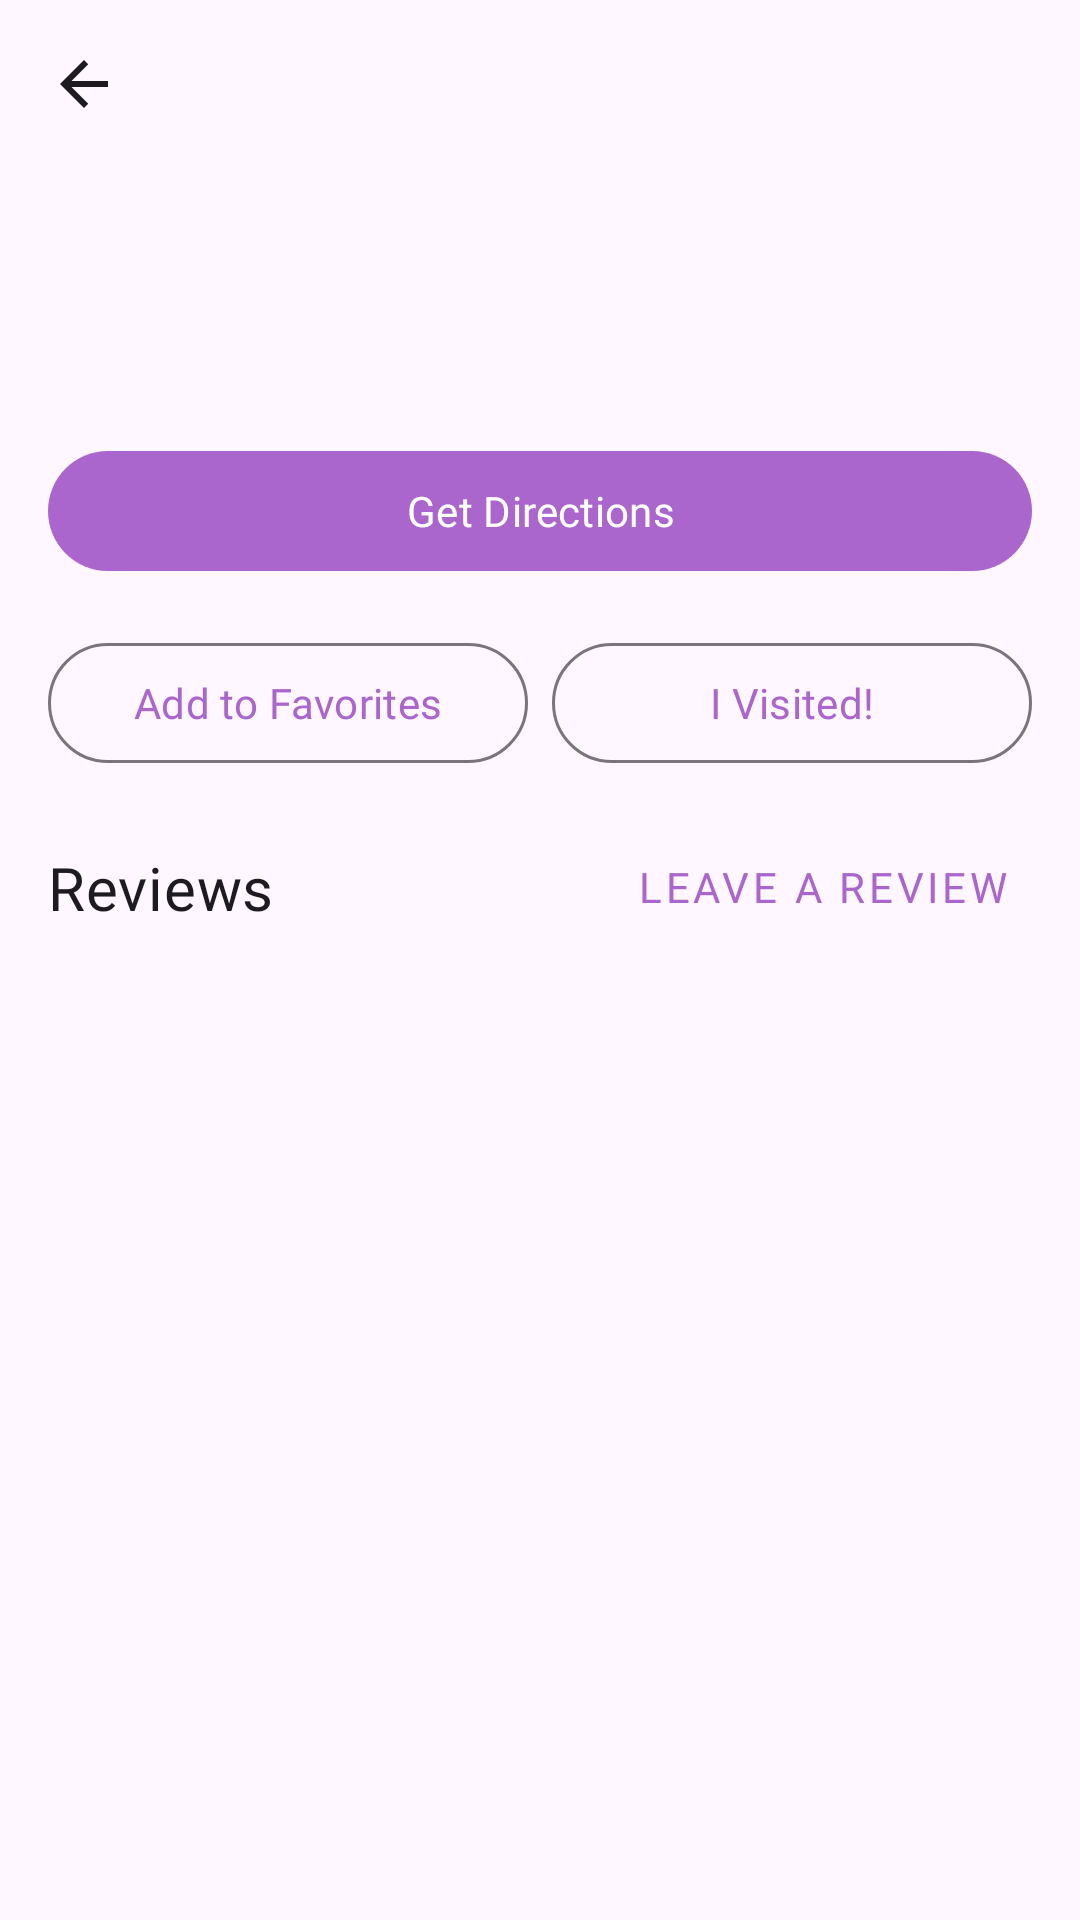

Layout XML and referenced resources for this Android screen:
<!-- AndroidManifest.xml: application theme Theme.LocalAdventureGenerator -->
<!-- res/layout/fragment_location_detail.xml -->
<?xml version="1.0" encoding="utf-8"?>
<androidx.constraintlayout.widget.ConstraintLayout xmlns:android="http://schemas.android.com/apk/res/android"
    xmlns:app="http://schemas.android.com/apk/res-auto"
    xmlns:tools="http://schemas.android.com/tools"
    android:layout_width="match_parent"
    android:layout_height="match_parent"
    android:padding="16dp"
    tools:context=".fragments.LocationDetailFragment">

    
    <ImageButton
        android:id="@+id/btn_back"
        android:layout_width="wrap_content"
        android:layout_height="wrap_content"
        android:background="?attr/selectableItemBackgroundBorderless"
        android:contentDescription="Back"
        android:src="@drawable/ic_arrow_back"
        app:layout_constraintStart_toStartOf="parent"
        app:layout_constraintTop_toTopOf="parent" />

    
    <TextView
        android:id="@+id/text_location_name"
        android:layout_width="0dp"
        android:layout_height="wrap_content"
        android:layout_marginStart="16dp"
        android:fontFamily="@font/poppinssemibold"
        android:textAppearance="@style/TextAppearance.MaterialComponents.Headline5"
        app:layout_constraintBottom_toBottomOf="@+id/btn_back"
        app:layout_constraintEnd_toEndOf="parent"
        app:layout_constraintStart_toEndOf="@+id/btn_back"
        app:layout_constraintTop_toTopOf="@+id/btn_back"
        tools:text="Regal Oshawa Centre" />

    
    <TextView
        android:id="@+id/text_location_category"
        android:layout_width="wrap_content"
        android:layout_height="wrap_content"
        android:layout_marginTop="16dp"
        android:fontFamily="@font/poppinssemibold"
        android:background="@drawable/abc_dialog_material_background"
        android:paddingStart="8dp"
        android:paddingTop="4dp"
        android:paddingEnd="8dp"
        android:paddingBottom="4dp"
        android:textAppearance="@style/TextAppearance.MaterialComponents.Caption"
        app:layout_constraintStart_toStartOf="parent"
        app:layout_constraintTop_toBottomOf="@id/text_location_name"
        tools:text="Entertainment" />

    
    <TextView
        android:id="@+id/text_location_description"
        android:layout_width="0dp"
        android:layout_height="wrap_content"
        android:layout_marginTop="16dp"
        android:fontFamily="@font/poppinssemibold"
        android:textAppearance="@style/TextAppearance.MaterialComponents.Body1"
        app:layout_constraintEnd_toEndOf="parent"
        app:layout_constraintStart_toStartOf="parent"
        app:layout_constraintTop_toBottomOf="@id/text_location_category"
        tools:text="Large multiplex cinema showing all the latest blockbuster movies. A great place to hang out with friends." />

    
    
    <com.google.android.material.button.MaterialButton
        android:id="@+id/btn_get_directions"
        android:layout_width="0dp"
        android:layout_height="wrap_content"
        android:layout_marginTop="24dp"
        android:fontFamily="@font/poppinssemibold"
        android:text="Get Directions"
        app:icon="@drawable/ic_directions"
        app:layout_constraintEnd_toEndOf="parent"
        app:layout_constraintStart_toStartOf="parent"
        app:layout_constraintTop_toBottomOf="@+id/text_location_description" />

    
    <LinearLayout
        android:id="@+id/buttons_layout"
        android:layout_width="match_parent"
        android:layout_height="wrap_content"
        android:layout_marginTop="16dp"
        android:orientation="horizontal"
        app:layout_constraintTop_toBottomOf="@+id/btn_get_directions">

        <com.google.android.material.button.MaterialButton
            android:id="@+id/btnAddFavorite"
            style="?attr/materialButtonOutlinedStyle"
            android:layout_width="0dp"
            android:layout_height="wrap_content"
            android:layout_marginEnd="8dp"
            android:layout_weight="1"
            android:fontFamily="@font/poppinssemibold"
            android:text="Add to Favorites" />

        <com.google.android.material.button.MaterialButton
            android:id="@+id/btnVisited"
            style="?attr/materialButtonOutlinedStyle"
            android:layout_width="0dp"
            android:layout_height="wrap_content"
            android:layout_weight="1"
            android:fontFamily="@font/poppinssemibold"
            android:text="I Visited!" />

    </LinearLayout>

    
    <TextView
        android:id="@+id/text_reviews_title"
        android:layout_width="wrap_content"
        android:layout_height="wrap_content"
        android:layout_marginTop="24dp"
        android:fontFamily="@font/poppinssemibold"
        android:text="Reviews"
        android:textAppearance="@style/TextAppearance.MaterialComponents.Headline6"
        app:layout_constraintStart_toStartOf="parent"
        app:layout_constraintTop_toBottomOf="@+id/buttons_layout" />

    
    <com.google.android.material.button.MaterialButton
        android:id="@+id/btn_leave_review"
        style="@style/Widget.MaterialComponents.Button.TextButton"
        android:layout_width="wrap_content"
        android:layout_height="wrap_content"
        android:fontFamily="@font/poppinssemibold"
        android:text="Leave a Review"
        app:icon="@drawable/ic_edit"
        app:layout_constraintBottom_toBottomOf="@id/text_reviews_title"
        app:layout_constraintEnd_toEndOf="parent"
        app:layout_constraintTop_toTopOf="@id/text_reviews_title" />

    
    <androidx.recyclerview.widget.RecyclerView
        android:id="@+id/reviews_recycler_view"
        android:layout_width="0dp"
        android:layout_height="0dp"
        android:layout_marginTop="8dp"
        app:layout_constraintBottom_toBottomOf="parent"
        app:layout_constraintEnd_toEndOf="parent"
        app:layout_constraintStart_toStartOf="parent"
        app:layout_constraintTop_toBottomOf="@+id/text_reviews_title"
        tools:listitem="@layout/item_review" />

</androidx.constraintlayout.widget.ConstraintLayout>
<!-- res/layout/item_review.xml (included above) -->
<?xml version="1.0" encoding="utf-8"?>
<androidx.constraintlayout.widget.ConstraintLayout xmlns:android="http://schemas.android.com/apk/res/android"
    xmlns:app="http://schemas.android.com/apk/res-auto"
    xmlns:tools="http://schemas.android.com/tools"
    android:layout_width="match_parent"
    android:layout_height="wrap_content"
    android:padding="16dp">

    <de.hdodenhof.circleimageview.CircleImageView
        android:id="@+id/reviewer_image"
        android:layout_width="48dp"
        android:layout_height="48dp"
        app:layout_constraintStart_toStartOf="parent"
        app:layout_constraintTop_toTopOf="parent"
        tools:src="@tools:sample/avatars" />

    <TextView
        android:id="@+id/reviewer_name"
        android:layout_width="0dp"
        android:layout_height="wrap_content"
        android:layout_marginStart="16dp"
        android:fontFamily="@font/poppinssemibold"
        android:textAppearance="?attr/textAppearanceSubtitle1"
        app:layout_constraintEnd_toEndOf="parent"
        app:layout_constraintStart_toEndOf="@id/reviewer_image"
        app:layout_constraintTop_toTopOf="@id/reviewer_image"
        tools:text="User Name" />

    <RatingBar
        android:id="@+id/review_rating_bar"
        style="?android:attr/ratingBarStyleSmall"
        android:layout_width="wrap_content"
        android:layout_height="wrap_content"
        android:layout_marginTop="4dp"
        android:isIndicator="true"
        android:numStars="5"
        app:layout_constraintStart_toStartOf="@id/reviewer_name"
        app:layout_constraintTop_toBottomOf="@id/reviewer_name"
        tools:rating="4.5" />

    <TextView
        android:id="@+id/review_text"
        android:layout_width="0dp"
        android:layout_height="wrap_content"
        android:layout_marginTop="8dp"
        android:fontFamily="@font/poppinssemibold"
        android:textAppearance="?attr/textAppearanceBody2"
        app:layout_constraintEnd_toEndOf="parent"
        app:layout_constraintStart_toStartOf="parent"
        app:layout_constraintTop_toBottomOf="@id/reviewer_image"
        tools:text="This was a really great place. I would definitely recommend it to anyone who is looking for a fun time!" />

</androidx.constraintlayout.widget.ConstraintLayout>
<!-- resources referenced by this layout -->
<resources>
  <!-- drawable ic_arrow_back (drawable) -->
  <vector xmlns:android="http://schemas.android.com/apk/res/android"
      android:width="24dp"
      android:height="24dp"
      android:viewportWidth="24.0"
      android:viewportHeight="24.0"
      android:tint="?attr/colorOnSurface">
  
      <path
          android:fillColor="@android:color/white"
          android:pathData="M20,11H7.83l5.59,-5.59L12,4l-8,8 8,8 1.41,-1.41L7.83,13H20v-2z"/>
  </vector>
  <style name="Theme.LocalAdventureGenerator" parent="Theme.Material3.DayNight.NoActionBar">
          
          <item name="colorPrimary">@android:color/holo_purple</item>
          <item name="colorPrimaryVariant">@android:color/holo_blue_bright</item>
          <item name="colorOnPrimary">@android:color/white</item>
          <item name="android:statusBarColor">?attr/colorPrimaryVariant</item>
      </style>
</resources>
